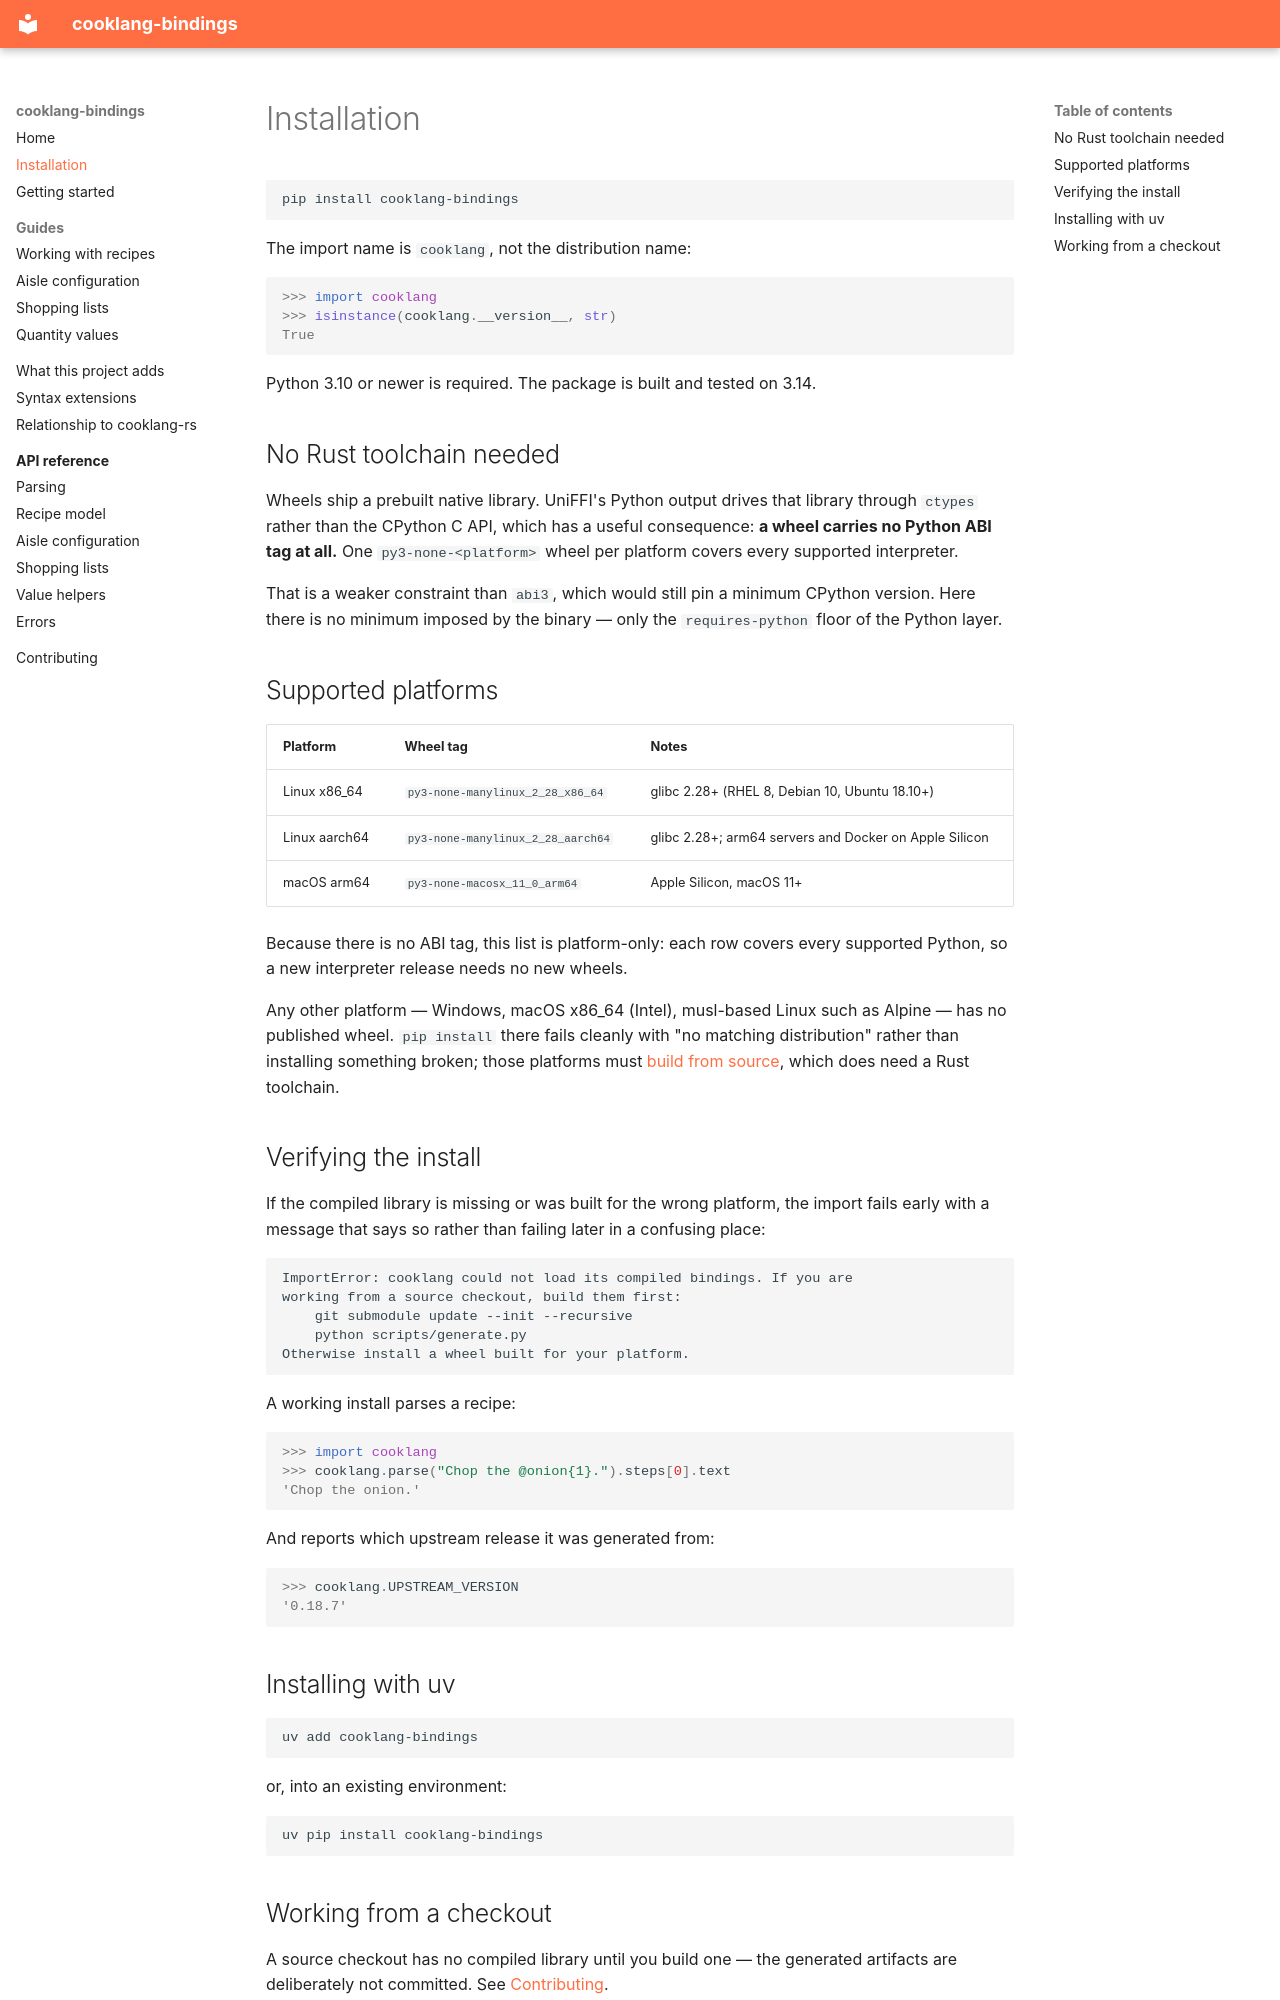

repository: destos/cooklang-bindings · page: installation/index.html · generator: mkdocs

# Installation

```sh
pip install cooklang-bindings
```

The import name is `cooklang`, not the distribution name:

```pycon
>>> import cooklang
>>> isinstance(cooklang.__version__, str)
True

```

Python 3.10 or newer is required. The package is built and tested on 3.14.

## No Rust toolchain needed

Wheels ship a prebuilt native library. UniFFI's Python output drives that
library through `ctypes` rather than the CPython C API, which has a useful
consequence: **a wheel carries no Python ABI tag at all.** One
`py3-none-<platform>` wheel per platform covers every supported interpreter.

That is a weaker constraint than `abi3`, which would still pin a minimum
CPython version. Here there is no minimum imposed by the binary — only the
`requires-python` floor of the Python layer.

## Supported platforms

| Platform | Wheel tag | Notes |
| --- | --- | --- |
| Linux x86_64 | `py3-none-manylinux_2_28_x86_64` | glibc 2.28+ (RHEL 8, Debian 10, Ubuntu 18.10+) |
| Linux aarch64 | `py3-none-manylinux_2_28_aarch64` | glibc 2.28+; arm64 servers and Docker on Apple Silicon |
| macOS arm64 | `py3-none-macosx_11_0_arm64` | Apple Silicon, macOS 11+ |

Because there is no ABI tag, this list is platform-only: each row covers
every supported Python, so a new interpreter release needs no new wheels.

Any other platform — Windows, macOS x86_64 (Intel), musl-based Linux such as
Alpine — has no published wheel. `pip install` there fails cleanly with "no
matching distribution" rather than installing something broken; those platforms
must [build from source](contributing.md#build-from-source), which does need a
Rust toolchain.

## Verifying the install

If the compiled library is missing or was built for the wrong platform, the
import fails early with a message that says so rather than failing later in a
confusing place:

```
ImportError: cooklang could not load its compiled bindings. If you are
working from a source checkout, build them first:
    git submodule update --init --recursive
    python scripts/generate.py
Otherwise install a wheel built for your platform.
```

A working install parses a recipe:

```pycon
>>> import cooklang
>>> cooklang.parse("Chop the @onion{1}.").steps[0].text
'Chop the onion.'

```

And reports which upstream release it was generated from:

```pycon
>>> cooklang.UPSTREAM_VERSION
'0.18.7'

```

## Installing with uv

```sh
uv add cooklang-bindings
```

or, into an existing environment:

```sh
uv pip install cooklang-bindings
```
